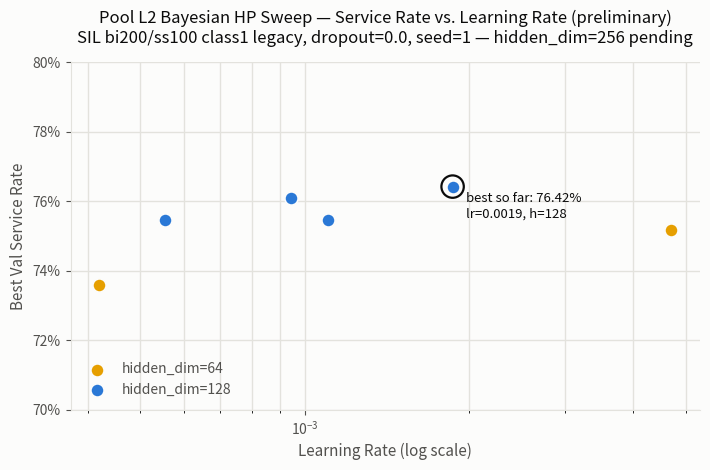

This figure's Python source: (Note: this script raises an exception after producing the figure.)
"""Pool L2 Bayesian sweep chart (preliminary) - best_val_service_rate vs.
learning_rate, marker color = hidden_dim. SIL bi200/ss100 class1 legacy,
dropout=0.0, seed=1. hidden_dim=256 trials excluded (still re-running after
SLURM time-limit cancellations, see make_gcn_l1_bayes_sweep_chart.py for the
sibling GCN L1 chart this mirrors)."""
import matplotlib.pyplot as plt
import matplotlib.ticker as mticker
import numpy as np

TEXT_PRIMARY = "#0b0b0b"
TEXT_SECONDARY = "#52514e"
GRID = "#e3e2dd"
HIDDEN_DIM_COLORS = {64: "#e69f00", 128: "#2a78d6"}

runs = [
    ("crimson-sweep-1", 0.001869, 128, 0.7642, True),
    ("fiery-sweep-7", 0.000943, 128, 0.7610, False),
    ("olive-sweep-4", 0.001105, 128, 0.7547, False),
    ("feasible-sweep-9", 0.000555, 128, 0.7547, False),
    ("vocal-sweep-6", 0.004709, 64, 0.7516, False),
    ("exalted-sweep-5", 0.000420, 64, 0.7358, False),
]

fig, ax = plt.subplots(figsize=(7.2, 4.8))
fig.patch.set_facecolor("#fcfcfb")
ax.set_facecolor("#fcfcfb")

for hd, color in HIDDEN_DIM_COLORS.items():
    xs = [lr for _, lr, h, sr, best in runs if h == hd]
    ys = [sr for _, lr, h, sr, best in runs if h == hd]
    ax.scatter(
        xs, ys, s=90, color=color, edgecolor="#fcfcfb", linewidth=1.2,
        zorder=3, label=f"hidden_dim={hd}",
    )

best_lr, best_hd, best_sr = 0.001869, 128, 0.7642
ax.scatter(
    [best_lr], [best_sr], s=260, facecolors="none",
    edgecolors=TEXT_PRIMARY, linewidth=1.6, zorder=4,
)
ax.annotate(
    f"best so far: {best_sr*100:.2f}%\nlr={best_lr:.4f}, h={best_hd}",
    (best_lr, best_sr), textcoords="offset points", xytext=(10, -22),
    ha="left", fontsize=9.5, color=TEXT_PRIMARY,
)

ax.set_xscale("log")
ax.set_xlabel("Learning Rate (log scale)", fontsize=11, color=TEXT_SECONDARY)
ax.set_ylabel("Best Val Service Rate", fontsize=11, color=TEXT_SECONDARY)
ax.set_title(
    "Pool L2 Bayesian HP Sweep — Service Rate vs. Learning Rate (preliminary)\n"
    "SIL bi200/ss100 class1 legacy, dropout=0.0, seed=1 — hidden_dim=256 pending",
    fontsize=12, color=TEXT_PRIMARY, pad=14,
)

ax.set_ylim(0.70, 0.80)
ax.yaxis.set_major_formatter(mticker.PercentFormatter(xmax=1.0, decimals=0))
ax.grid(axis="y", color=GRID, linewidth=1, zorder=0)
ax.grid(axis="x", color=GRID, linewidth=1, zorder=0, which="both")
for spine in ["top", "right"]:
    ax.spines[spine].set_visible(False)
for spine in ["left", "bottom"]:
    ax.spines[spine].set_color(GRID)
ax.tick_params(colors=TEXT_SECONDARY, labelsize=10)
ax.legend(loc="lower left", frameon=False, fontsize=10, labelcolor=TEXT_SECONDARY)

plt.tight_layout()
out_path = "figures_export/pool_l2_bayes_sweep_chart.png"
plt.savefig(out_path, dpi=200, facecolor=fig.get_facecolor())
print("saved:", out_path)
pdf_path = "figures_export/pool_l2_bayes_sweep_chart.pdf"
plt.savefig(pdf_path, facecolor=fig.get_facecolor())
print("saved:", pdf_path)
